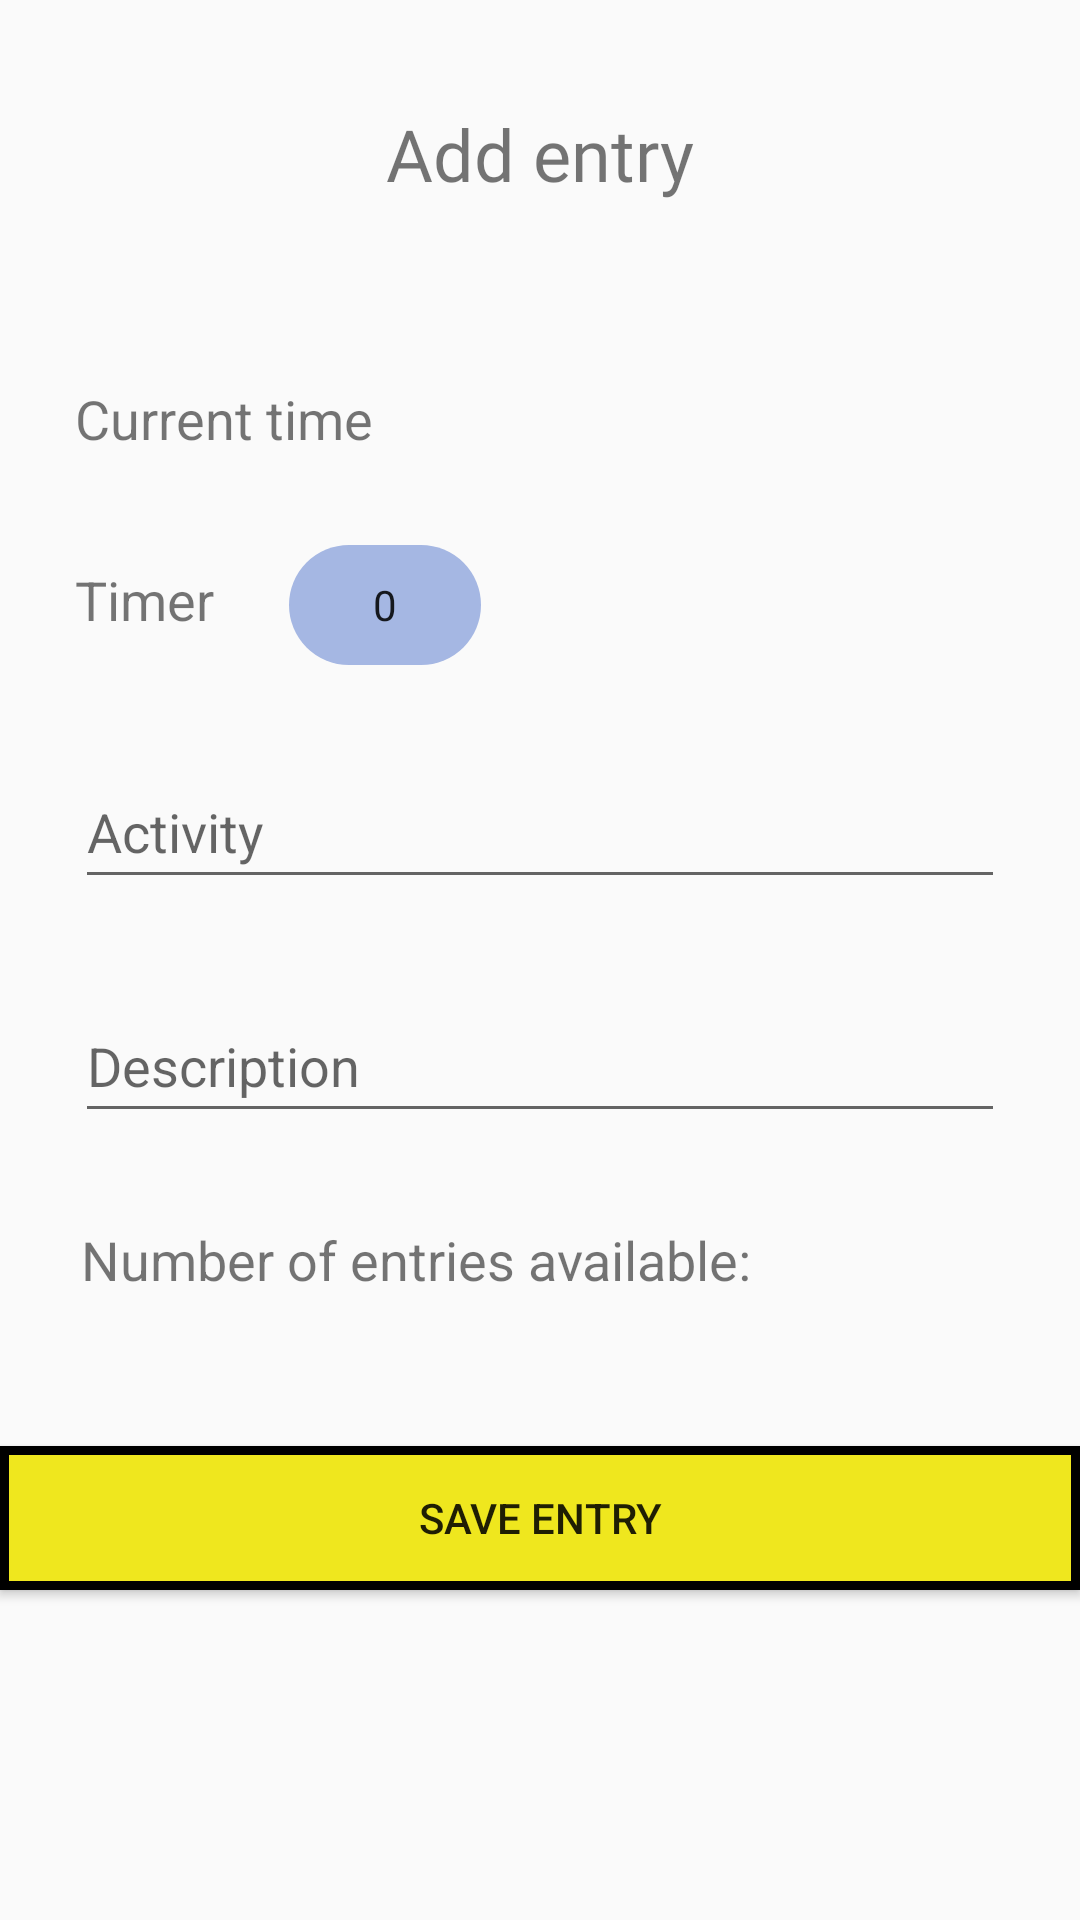

Layout XML and referenced resources for this Android screen:
<!-- AndroidManifest.xml: application theme Theme.My_Application -->
<!-- res/layout/add_dialog.xml -->
<?xml version="1.0" encoding="utf-8"?>
<RelativeLayout xmlns:android="http://schemas.android.com/apk/res/android"
    xmlns:app="http://schemas.android.com/apk/res-auto"
    xmlns:tools="http://schemas.android.com/tools"
    android:layout_width="wrap_content"
    android:layout_height="wrap_content"
    android:layout_marginTop="90dp">


    <ImageButton
        android:id="@+id/return_btn"
        android:layout_width="wrap_content"
        android:layout_height="wrap_content"
        android:layout_alignParentStart="true"
        android:layout_alignParentTop="true"
        android:layout_marginStart="7dp"
        android:layout_marginTop="50dp"
        android:background="@color/white"
        android:contentDescription="@string/ret"
        app:srcCompat="@drawable/strelka_vlevo"
        tools:ignore="TouchTargetSizeCheck" />

    <TextView
        android:id="@+id/add_entry"
        android:layout_width="wrap_content"
        android:layout_height="wrap_content"
        android:layout_alignParentTop="true"
        android:layout_centerInParent="true"
        android:layout_marginTop="35dp"
        android:fontFamily="@font/ubuntu_medium"
        android:text="@string/add_entry"
        android:textSize="24sp" />

    <TextView
        android:id="@+id/current_time"
        android:layout_width="wrap_content"
        android:layout_height="wrap_content"
        android:text="@string/current_time"
        android:textSize="18sp"
        android:layout_below="@+id/add_entry"
        android:layout_marginStart="25dp"
        android:layout_marginTop="60dp"
        android:layout_marginEnd="25dp"/>

    <TextView
        android:id="@+id/clockTextView"
        android:layout_width="wrap_content"
        android:layout_height="wrap_content"
        android:layout_alignTop="@+id/current_time"
        android:layout_toEndOf="@+id/current_time"
        android:textSize="18sp" />

    <TextView
        android:id="@+id/timer"
        android:layout_width="wrap_content"
        android:layout_height="wrap_content"
        android:text="@string/timer"
        android:textSize="18sp"
        android:layout_below="@+id/current_time"
        android:layout_marginStart="25dp"
        android:layout_marginTop="36dp"
        android:layout_marginEnd="25dp"/>

    <NumberPicker
        android:id="@+id/minutePicker"
        android:layout_width="wrap_content"
        android:layout_height="40dp"
        android:layout_below="@+id/clockTextView"
        android:layout_centerInParent="true"
        android:layout_marginTop="30dp"
        android:layout_toEndOf="@+id/timer"
        android:background="@drawable/custom_language_button" />

    <EditText
        android:id="@+id/activity"
        android:layout_width="match_parent"
        android:layout_height="wrap_content"
        android:layout_below="@+id/minutePicker"
        android:layout_marginStart="25dp"
        android:layout_marginTop="30dp"
        android:layout_marginEnd="25dp"
        android:autofillHints=""
        android:hint="@string/activity"
        android:inputType="text"
        android:minHeight="48dp"
        android:textSize="18sp" />

    <EditText
        android:id="@+id/description"
        android:layout_width="match_parent"
        android:layout_height="wrap_content"
        android:hint="@string/description"
        android:minHeight="48dp"
        android:textSize="18sp"
        android:layout_below="@+id/activity"
        android:layout_marginStart="25dp"
        android:layout_marginTop="30dp"
        android:layout_marginEnd="25dp"
        android:autofillHints=""
        android:inputType="text"/>












    <TextView
        android:id="@+id/text_of_entries"
        android:layout_width="wrap_content"
        android:layout_height="wrap_content"
        android:text="@string/num_of_entries"
        android:textSize="18sp"
        android:layout_below="@+id/description"
        android:layout_marginStart="27dp"
        android:layout_marginTop="30dp"
        android:layout_marginEnd="25dp"/>

    <TextView
        android:id="@+id/num_of_entries"
        android:layout_width="wrap_content"
        android:layout_height="wrap_content"
        android:textSize="18sp"
        android:layout_toEndOf="@+id/text_of_entries"
        android:layout_alignTop="@+id/text_of_entries"/>

    <Button
        android:id="@+id/save_entry"
        android:layout_width="match_parent"
        android:layout_height="wrap_content"
        android:background="@drawable/custom_save_entry_button"
        android:text="@string/save_entry"
        android:layout_below="@+id/text_of_entries"
        android:layout_centerInParent="true"
        android:layout_marginTop="50dp"
        />



</RelativeLayout>
<!-- resources referenced by this layout -->
<resources>
  <color name="white">#FFFFFFFF</color>
  <!-- drawable custom_language_button (drawable) -->
  <?xml version="1.0" encoding="utf-8"?>
  <shape android:shape="rectangle"
      xmlns:android="http://schemas.android.com/apk/res/android">
  
      <solid android:color="#A5B7E3"/>
      <corners android:radius="20dp"/>
  
  </shape>
  <!-- drawable custom_save_entry_button (drawable) -->
  <?xml version="1.0" encoding="utf-8"?>
  <shape android:shape="rectangle"
      xmlns:android="http://schemas.android.com/apk/res/android">
  
      <solid android:color="#EFE71E"/>
      <stroke android:color="@color/black" android:width="3dp"/>
  
  </shape>
  <!-- drawable custom_voice_button (drawable) -->
  <?xml version="1.0" encoding="utf-8"?>
  <shape android:shape="oval"
      xmlns:android="http://schemas.android.com/apk/res/android">
  
      <size android:width="50dp" android:height="50dp"/>
  
  </shape>
  <!-- drawable microphone: png bitmap (drawable, 853 bytes) -->
  <!-- drawable strelka_vlevo: png bitmap (drawable, 484 bytes) -->
  <string name="activity">Activity</string>
  <string name="add_entry">Add entry</string>
  <string name="current_time">Current time</string>
  <string name="description">Description</string>
  <string name="num_of_entries">Number of entries available:</string>
  <string name="ret">Return</string>
  <string name="save_entry">Save entry</string>
  <string name="timer">Timer</string>
  <style name="Theme.My_Application" parent="Base.Theme.My_Application" />
  <color name="black">#FF000000</color>
  <style name="Base.Theme.My_Application" parent="Theme.AppCompat.Light.NoActionBar">
          <item name="android:statusBarColor">@android:color/transparent</item>
      </style>
</resources>
